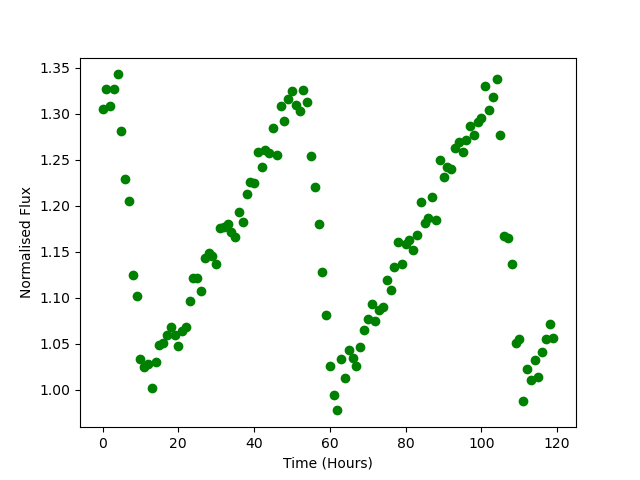

Data behind this chart, as committed beside it:
Time, Flux
0.0, 1.306
1.0, 1.327
2.0, 1.308
3.0, 1.327
4.0, 1.343
5.0, 1.282
6.0, 1.23
7.0, 1.206
8.0, 1.125
9.0, 1.102
10.0, 1.033
11.0, 1.025
12.0, 1.028
13.0, 1.002
14.0, 1.03
15.0, 1.049
16.0, 1.051
17.0, 1.06
18.0, 1.068
19.0, 1.059
20.0, 1.047
21.0, 1.064
22.0, 1.068
23.0, 1.097
24.0, 1.122
25.0, 1.122
26.0, 1.107
27.0, 1.144
28.0, 1.148
29.0, 1.145
30.0, 1.136
31.0, 1.176
32.0, 1.177
33.0, 1.18
34.0, 1.172
35.0, 1.166
36.0, 1.193
37.0, 1.183
38.0, 1.213
39.0, 1.226
40.0, 1.225
41.0, 1.259
42.0, 1.242
43.0, 1.261
44.0, 1.258
45.0, 1.285
46.0, 1.255
47.0, 1.309
48.0, 1.293
49.0, 1.316
50.0, 1.325
51.0, 1.31
52.0, 1.303
53.0, 1.325
54.0, 1.312
55.0, 1.254
56.0, 1.221
57.0, 1.18
58.0, 1.128
59.0, 1.082
... 60 more rows
